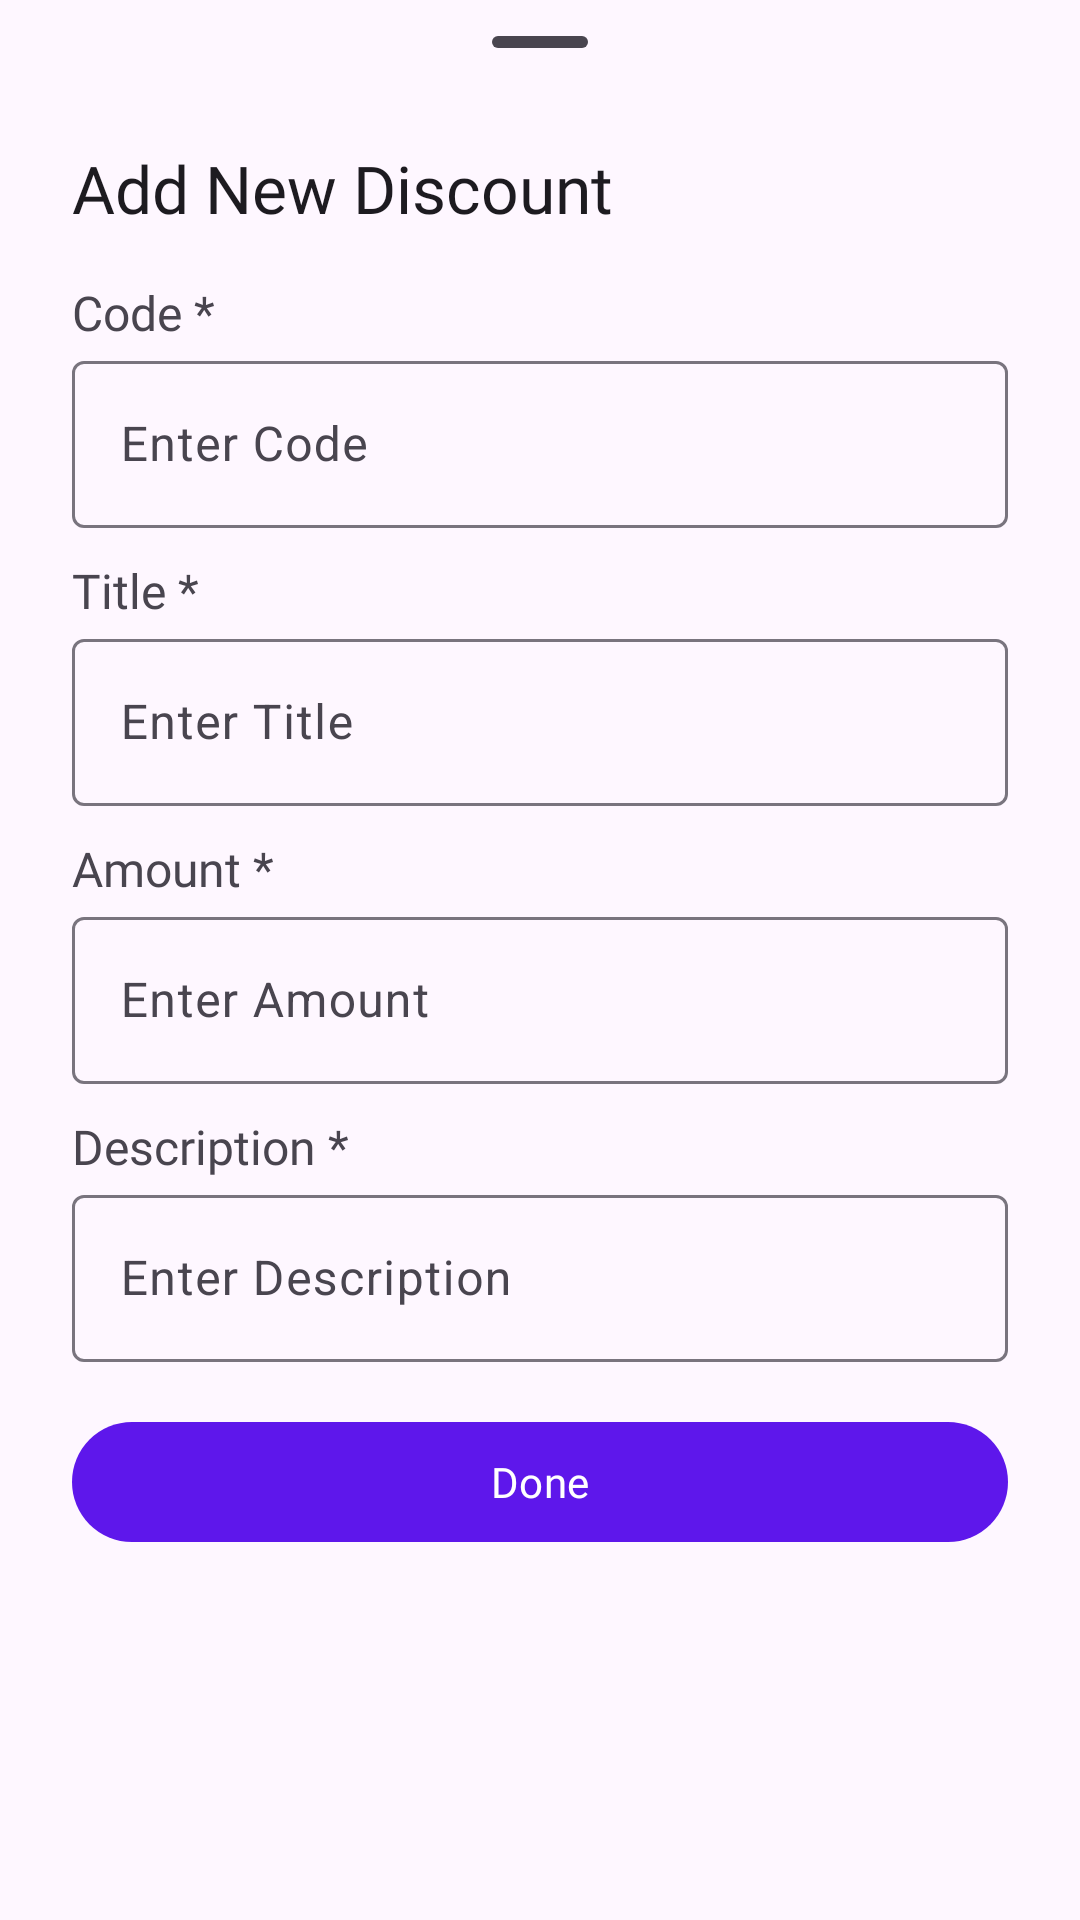

Here is an Android app screen rendered from its layout file. Give the layout XML and the strings, colors and styles it references.
<!-- AndroidManifest.xml: application theme Theme.EnrollmentSystem -->
<!-- res/layout/bottom_sheet_add_discount.xml -->
<?xml version="1.0" encoding="utf-8"?>
<androidx.constraintlayout.widget.ConstraintLayout xmlns:android="http://schemas.android.com/apk/res/android"
    xmlns:app="http://schemas.android.com/apk/res-auto"
    xmlns:tools="http://schemas.android.com/tools"
    android:layout_width="match_parent"
    android:layout_height="match_parent"
    android:paddingHorizontal="24dp"
    android:paddingBottom="20dp"
    android:background="@drawable/background_bottom_sheet">

    <com.google.android.material.bottomsheet.BottomSheetDragHandleView
        android:id="@+id/handle"
        android:layout_width="match_parent"
        android:layout_height="wrap_content"
        app:layout_constraintEnd_toEndOf="parent"
        app:layout_constraintStart_toStartOf="parent"
        app:layout_constraintTop_toTopOf="parent" />

    <TextView
        android:id="@+id/titleTextView"
        android:layout_width="wrap_content"
        android:layout_height="wrap_content"
        android:text="Add New Discount"
        android:textSize="22sp"
        android:textColor="@color/dark_text_color"
        android:fontFamily="@font/roboto_medium"
        app:layout_constraintTop_toBottomOf="@id/handle"
        app:layout_constraintStart_toStartOf="parent" />

    

    <TextView
        android:id="@+id/codeTextView"
        android:layout_width="wrap_content"
        android:layout_height="wrap_content"
        android:layout_marginTop="16dp"
        android:text="Code *"
        android:textColor="@color/dark_icon_color"
        android:textSize="16sp"
        android:fontFamily="@font/roboto_medium"
        app:layout_constraintTop_toBottomOf="@id/titleTextView"
        app:layout_constraintStart_toStartOf="parent" />

    <com.google.android.material.textfield.TextInputLayout
        android:id="@+id/codeTextInputLayout"
        android:layout_width="0dp"
        android:layout_height="wrap_content"
        app:layout_constraintTop_toBottomOf="@id/codeTextView"
        app:layout_constraintStart_toStartOf="parent"
        app:layout_constraintEnd_toEndOf="parent">

        <com.google.android.material.textfield.TextInputEditText
            android:id="@+id/codeEditText"
            android:layout_width="match_parent"
            android:layout_height="wrap_content"
            android:inputType="text"
            android:hint="Enter Code" />

    </com.google.android.material.textfield.TextInputLayout>

    

    <TextView
        android:id="@+id/titleEditTextView"
        android:layout_width="wrap_content"
        android:layout_height="wrap_content"
        android:layout_marginTop="10dp"
        android:text="Title *"
        android:textColor="@color/dark_icon_color"
        android:textSize="16sp"
        android:fontFamily="@font/roboto_medium"
        app:layout_constraintTop_toBottomOf="@id/codeTextInputLayout"
        app:layout_constraintStart_toStartOf="parent" />

    <com.google.android.material.textfield.TextInputLayout
        android:id="@+id/titleTextInputLayout"
        android:layout_width="0dp"
        android:layout_height="wrap_content"
        app:layout_constraintTop_toBottomOf="@id/titleEditTextView"
        app:layout_constraintStart_toStartOf="parent"
        app:layout_constraintEnd_toEndOf="parent">

        <com.google.android.material.textfield.TextInputEditText
            android:id="@+id/titleEditText"
            android:layout_width="match_parent"
            android:layout_height="wrap_content"
            android:inputType="text"
            android:hint="Enter Title" />

    </com.google.android.material.textfield.TextInputLayout>

    

    <TextView
        android:id="@+id/amountTextView"
        android:layout_width="wrap_content"
        android:layout_height="wrap_content"
        android:layout_marginTop="10dp"
        android:text="Amount *"
        android:textColor="@color/dark_icon_color"
        android:textSize="16sp"
        android:fontFamily="@font/roboto_medium"
        app:layout_constraintTop_toBottomOf="@id/titleTextInputLayout"
        app:layout_constraintStart_toStartOf="parent" />

    <com.google.android.material.textfield.TextInputLayout
        android:id="@+id/amountTextInputLayout"
        android:layout_width="0dp"
        android:layout_height="wrap_content"
        app:layout_constraintTop_toBottomOf="@id/amountTextView"
        app:layout_constraintStart_toStartOf="parent"
        app:layout_constraintEnd_toEndOf="parent">

        <com.google.android.material.textfield.TextInputEditText
            android:id="@+id/amountEditText"
            android:layout_width="match_parent"
            android:layout_height="wrap_content"
            android:inputType="numberDecimal"
            android:hint="Enter Amount" />

    </com.google.android.material.textfield.TextInputLayout>

    

    <TextView
        android:id="@+id/descriptionTextView"
        android:layout_width="wrap_content"
        android:layout_height="wrap_content"
        android:layout_marginTop="10dp"
        android:text="Description *"
        android:textColor="@color/dark_icon_color"
        android:textSize="16sp"
        android:fontFamily="@font/roboto_medium"
        app:layout_constraintTop_toBottomOf="@id/amountTextInputLayout"
        app:layout_constraintStart_toStartOf="parent" />

    <com.google.android.material.textfield.TextInputLayout
        android:id="@+id/descriptionTextInputLayout"
        android:layout_width="0dp"
        android:layout_height="wrap_content"
        app:layout_constraintTop_toBottomOf="@id/descriptionTextView"
        app:layout_constraintStart_toStartOf="parent"
        app:layout_constraintEnd_toEndOf="parent">

        <com.google.android.material.textfield.TextInputEditText
            android:id="@+id/descriptionEditText"
            android:layout_width="match_parent"
            android:layout_height="wrap_content"
            android:inputType="text"
            android:hint="Enter Description" />

    </com.google.android.material.textfield.TextInputLayout>

    

    <com.google.android.material.button.MaterialButton
        android:id="@+id/doneButton"
        android:layout_width="0dp"
        android:layout_height="wrap_content"
        android:layout_marginTop="16dp"
        android:text="Done"
        android:fontFamily="@font/roboto_medium"
        app:layout_constraintTop_toBottomOf="@+id/descriptionTextInputLayout"
        app:layout_constraintStart_toStartOf="parent"
        app:layout_constraintEnd_toEndOf="parent"
        app:backgroundTint="@color/violet_primary" />

</androidx.constraintlayout.widget.ConstraintLayout>
<!-- resources referenced by this layout -->
<resources>
  <color name="dark_icon_color">#49454F</color>
  <color name="dark_text_color">#1D1B20</color>
  <color name="violet_primary">#5E17EB</color>
  <style name="Theme.EnrollmentSystem" parent="Base.Theme.EnrollmentSystem" />
  <style name="Base.Theme.EnrollmentSystem" parent="Theme.Material3.DayNight.NoActionBar">
          <item name="android:windowTranslucentNavigation">true</item>
  
      </style>
</resources>
